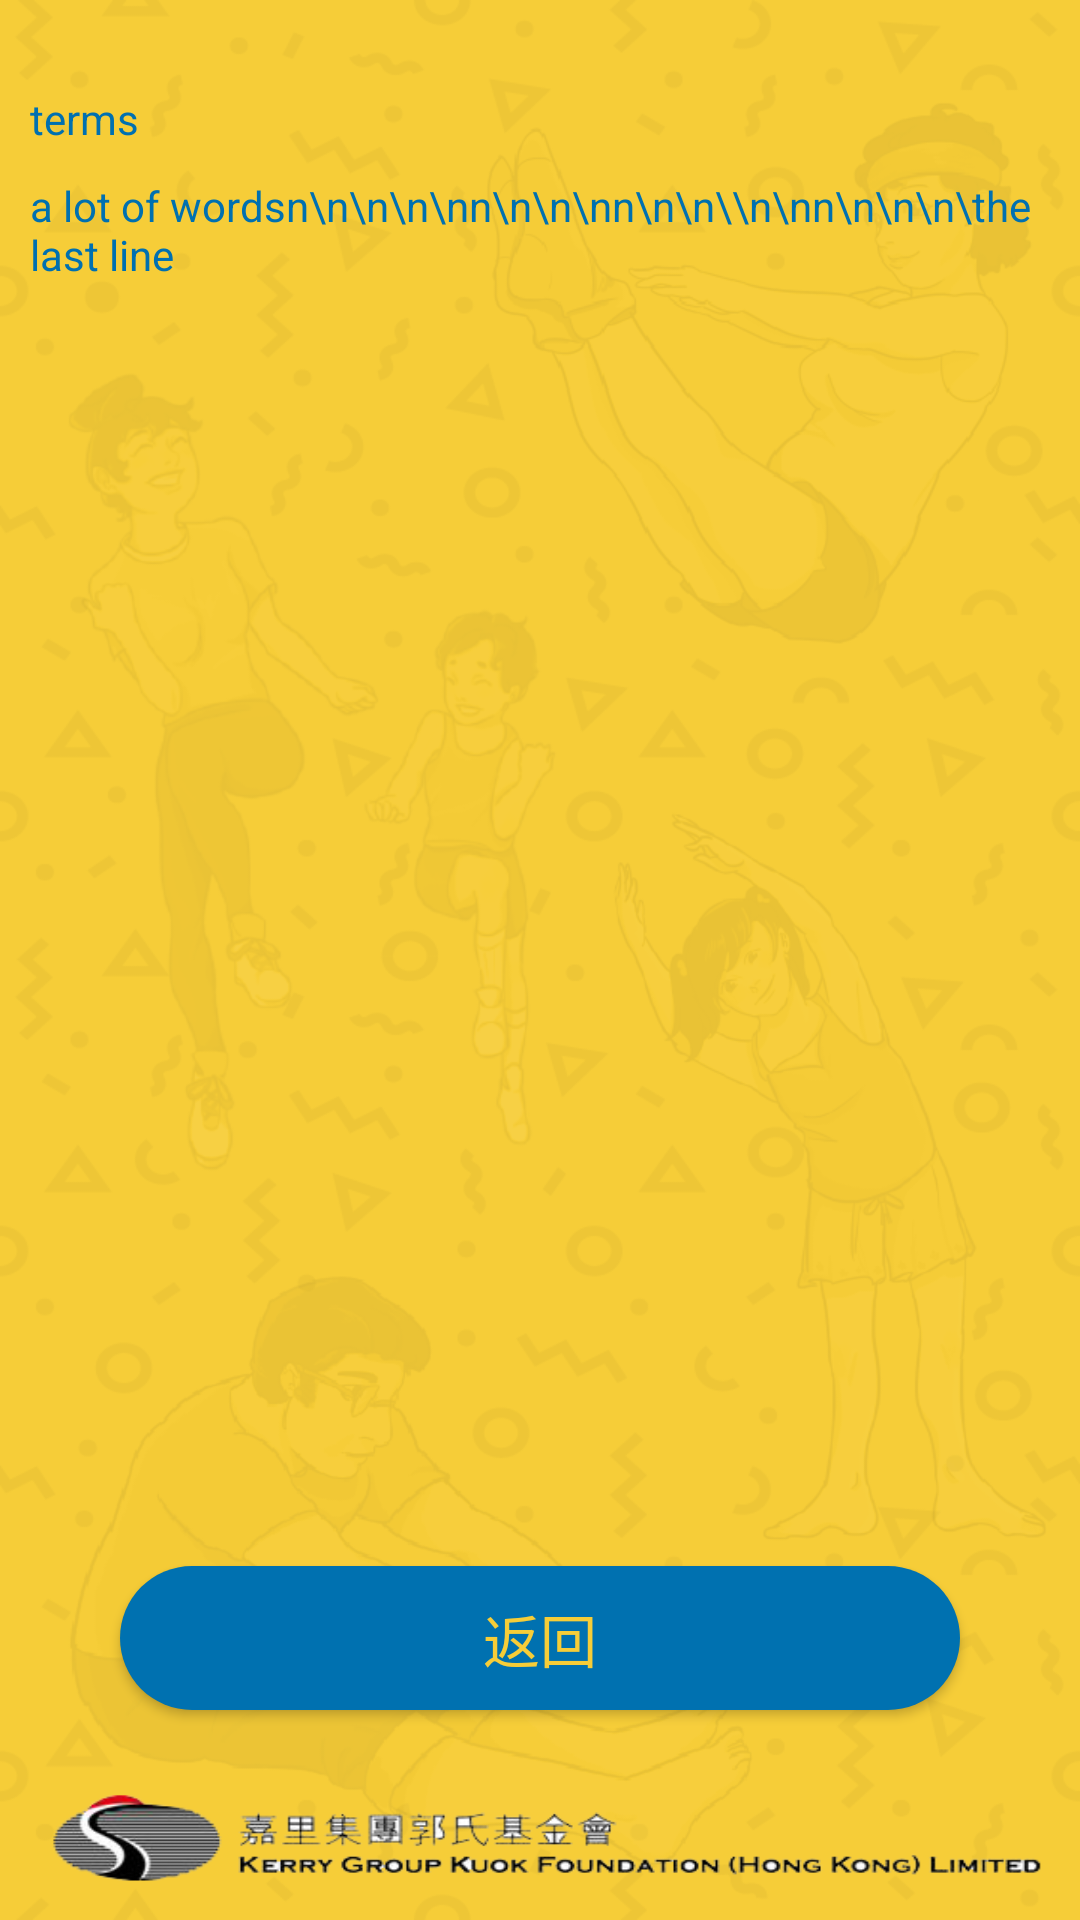

Reconstruct the res/layout file that produces this screen, plus the resources it refers to.
<!-- AndroidManifest.xml: application theme AppTheme -->
<!-- res/layout/test.xml -->
<?xml version="1.0" encoding="utf-8"?>
<RelativeLayout xmlns:android="http://schemas.android.com/apk/res/android"
    xmlns:app="http://schemas.android.com/apk/res-auto"
    android:orientation="vertical" android:layout_width="match_parent"
    android:layout_height="match_parent"
    android:background="@drawable/all_background"
    >



        <LinearLayout
            android:orientation="vertical"
            android:layout_width="match_parent"
            android:layout_height="match_parent"
            android:layout_alignParentTop="true"
            android:layout_alignParentStart="true">

            <TextView
                android:text="terms"
                android:layout_width="match_parent"
                android:layout_height="wrap_content"
                android:id="@+id/textView"
                android:layout_marginLeft="10dp"
                android:layout_marginTop="30dp"
                android:textColor="@color/font_blue_color" />

            <TextView
                android:text="a lot of wordsn\n\n\n\nn\n\n\nn\n\n\\n\nn\n\n\n\the last line"
                android:layout_width="match_parent"
                android:id="@+id/textView2"
                android:layout_marginTop="10dp"
                android:layout_marginLeft="10dp"
                android:layout_height="wrap_content"
                android:layout_marginRight="10dp"
                android:textColor="@color/font_blue_color" />

            <LinearLayout
                android:orientation="horizontal"
                android:layout_width="match_parent"
                android:layout_height="wrap_content"
                android:layout_marginTop="23dp"
                android:layout_marginBottom="20dp">

            </LinearLayout>

            <LinearLayout
                android:orientation="vertical"
                android:layout_width="match_parent"
                android:layout_height="wrap_content"
                android:layout_weight="1"
                android:layout_gravity="bottom"
                android:gravity="bottom">

                <Button
                    android:id="@+id/button"
                    android:layout_width="match_parent"
                    android:layout_height="wrap_content"
                    android:layout_marginBottom="20dp"
                    android:layout_marginLeft="40dp"
                    android:layout_marginRight="40dp"
                    android:background="@drawable/button_round_corner"
                    android:text="返回"
                    android:textAllCaps="false"
                    android:textColor="@color/button_text_color"
                    android:textSize="19sp" />

                <ImageView
                    android:id="@+id/imageView"
                    android:layout_width="match_parent"
                    android:layout_height="50dp"
                    android:layout_gravity="bottom"
                    android:background="@drawable/kgkf_logo_transparent"
                    android:foregroundGravity="bottom" />
            </LinearLayout>

        </LinearLayout>



</RelativeLayout>
<!-- resources referenced by this layout -->
<resources>
  <color name="button_text_color">#F6CD38</color>
  <color name="font_blue_color">#0070b0</color>
  <!-- drawable all_background: png bitmap (drawable, 173280 bytes) -->
  <!-- drawable button_round_corner (drawable) -->
  <shape xmlns:android="http://schemas.android.com/apk/res/android" >
      
          
  
      <corners android:radius="25dp" />
      <solid android:color="#0071B0"/>
      
          
          
          
  </shape>
  <!-- drawable kgkf_logo_transparent: png bitmap (drawable, 27888 bytes) -->
  <style name="AppTheme" parent="Theme.AppCompat.Light.DarkActionBar">
          
          <item name="colorPrimary">@color/colorPrimary</item>
          <item name="colorPrimaryDark">@color/colorPrimaryDark</item>
          <item name="colorAccent">@color/colorAccent</item>
      </style>
  <color name="colorPrimary">#006daa</color>
  <color name="colorPrimaryDark">#303f9f</color>
  <color name="colorAccent">#FF4081</color>
</resources>
